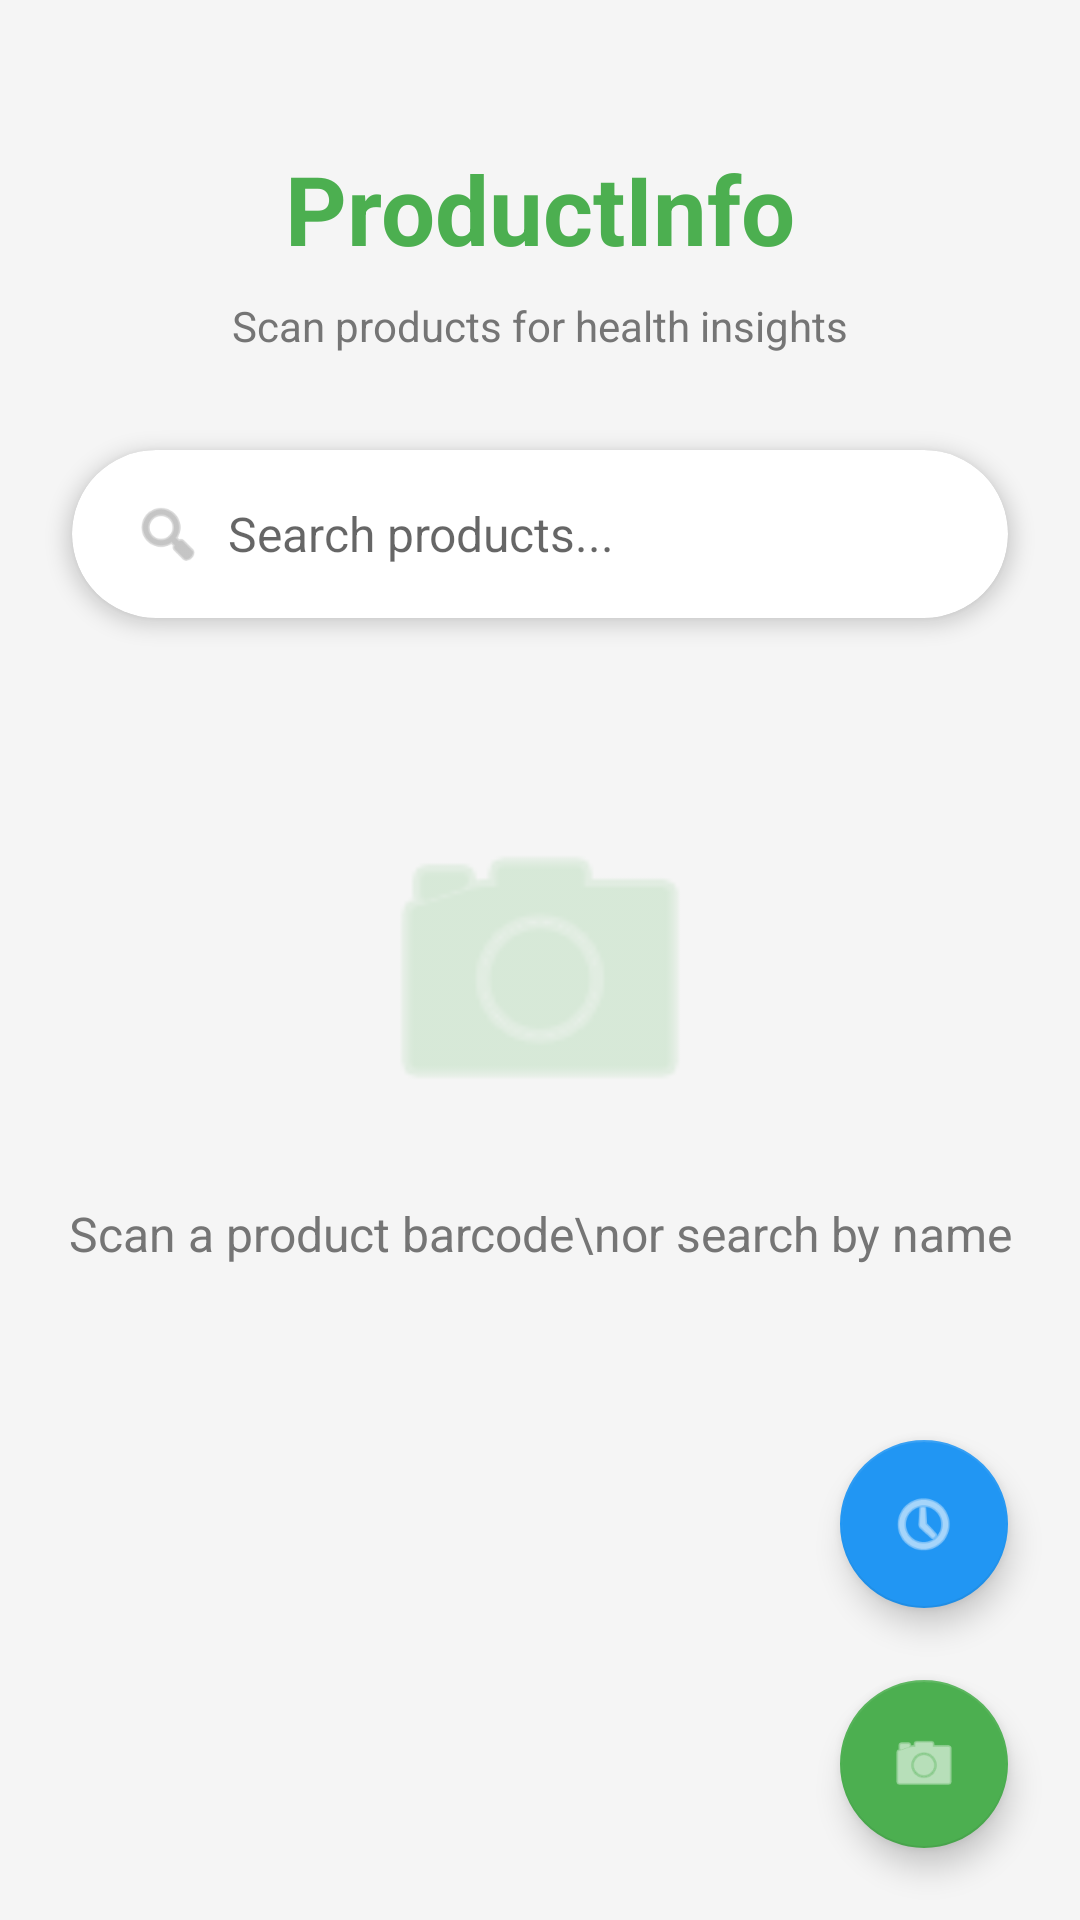

The Android layout XML behind this screen, and the referenced resources:
<!-- AndroidManifest.xml: application theme Theme.ProductInfoApp -->
<!-- res/layout/activity_product_list.xml -->
<?xml version="1.0" encoding="utf-8"?>
<androidx.constraintlayout.widget.ConstraintLayout 
    xmlns:android="http://schemas.android.com/apk/res/android"
    xmlns:app="http://schemas.android.com/apk/res-auto"
    xmlns:tools="http://schemas.android.com/tools"
    android:layout_width="match_parent"
    android:layout_height="match_parent"
    android:background="#F5F5F5"
    tools:context=".ui.productlist.ProductListActivity">

    
    <TextView
        android:id="@+id/appTitle"
        android:layout_width="wrap_content"
        android:layout_height="wrap_content"
        android:layout_marginTop="48dp"
        android:text="ProductInfo"
        android:textSize="32sp"
        android:textStyle="bold"
        android:textColor="#4CAF50"
        app:layout_constraintEnd_toEndOf="parent"
        app:layout_constraintStart_toStartOf="parent"
        app:layout_constraintTop_toTopOf="parent" />

    <TextView
        android:id="@+id/appSubtitle"
        android:layout_width="wrap_content"
        android:layout_height="wrap_content"
        android:layout_marginTop="8dp"
        android:text="Scan products for health insights"
        android:textSize="14sp"
        android:textColor="#757575"
        app:layout_constraintEnd_toEndOf="parent"
        app:layout_constraintStart_toStartOf="parent"
        app:layout_constraintTop_toBottomOf="@id/appTitle" />

    
    <androidx.cardview.widget.CardView
        android:id="@+id/searchCard"
        android:layout_width="0dp"
        android:layout_height="wrap_content"
        android:layout_marginStart="24dp"
        android:layout_marginTop="32dp"
        android:layout_marginEnd="24dp"
        app:cardCornerRadius="28dp"
        app:cardElevation="4dp"
        app:layout_constraintEnd_toEndOf="parent"
        app:layout_constraintStart_toStartOf="parent"
        app:layout_constraintTop_toBottomOf="@id/appSubtitle">

        <LinearLayout
            android:layout_width="match_parent"
            android:layout_height="wrap_content"
            android:orientation="horizontal"
            android:padding="4dp"
            android:gravity="center_vertical">

            <ImageView
                android:layout_width="24dp"
                android:layout_height="24dp"
                android:layout_marginStart="16dp"
                android:src="@android:drawable/ic_menu_search"
                android:contentDescription="Search icon"
                app:tint="#9E9E9E" />

            <EditText
                android:id="@+id/searchEditText"
                android:layout_width="0dp"
                android:layout_height="48dp"
                android:layout_weight="1"
                android:layout_marginStart="8dp"
                android:layout_marginEnd="8dp"
                android:background="@android:color/transparent"
                android:hint="Search products..."
                android:imeOptions="actionSearch"
                android:inputType="text"
                android:textSize="16sp" />

        </LinearLayout>

    </androidx.cardview.widget.CardView>

    
    <LinearLayout
        android:id="@+id/emptyStateContainer"
        android:layout_width="wrap_content"
        android:layout_height="wrap_content"
        android:orientation="vertical"
        android:gravity="center"
        app:layout_constraintBottom_toTopOf="@id/fabHistory"
        app:layout_constraintEnd_toEndOf="parent"
        app:layout_constraintStart_toStartOf="parent"
        app:layout_constraintTop_toBottomOf="@id/searchCard">

        <ImageView
            android:layout_width="120dp"
            android:layout_height="120dp"
            android:src="@android:drawable/ic_menu_camera"
            android:alpha="0.3"
            app:tint="#4CAF50"
            android:contentDescription="Scan icon" />

        <TextView
            android:id="@+id/emptyText"
            android:layout_width="wrap_content"
            android:layout_height="wrap_content"
            android:layout_marginTop="16dp"
            android:text="Scan a product barcode\nor search by name"
            android:textSize="16sp"
            android:textColor="#757575"
            android:gravity="center" />

    </LinearLayout>

    
    <androidx.recyclerview.widget.RecyclerView
        android:id="@+id/recyclerView"
        android:layout_width="0dp"
        android:layout_height="0dp"
        android:layout_marginTop="16dp"
        android:visibility="gone"
        app:layout_constraintBottom_toTopOf="@id/fabHistory"
        app:layout_constraintEnd_toEndOf="parent"
        app:layout_constraintStart_toStartOf="parent"
        app:layout_constraintTop_toBottomOf="@id/searchCard"
        tools:listitem="@layout/item_product" />

    <ProgressBar
        android:id="@+id/progressBar"
        style="?android:attr/progressBarStyle"
        android:layout_width="wrap_content"
        android:layout_height="wrap_content"
        android:visibility="gone"
        app:layout_constraintBottom_toBottomOf="parent"
        app:layout_constraintEnd_toEndOf="parent"
        app:layout_constraintStart_toStartOf="parent"
        app:layout_constraintTop_toBottomOf="@id/searchCard" />

    
    <com.google.android.material.floatingactionbutton.FloatingActionButton
        android:id="@+id/fabHistory"
        android:layout_width="wrap_content"
        android:layout_height="wrap_content"
        android:layout_margin="24dp"
        android:src="@android:drawable/ic_menu_recent_history"
        android:contentDescription="View history"
        app:backgroundTint="#2196F3"
        app:tint="@android:color/white"
        app:layout_constraintBottom_toTopOf="@id/fabScan"
        app:layout_constraintEnd_toEndOf="parent" />

    <com.google.android.material.floatingactionbutton.FloatingActionButton
        android:id="@+id/fabScan"
        android:layout_width="wrap_content"
        android:layout_height="wrap_content"
        android:layout_margin="24dp"
        android:src="@android:drawable/ic_menu_camera"
        android:contentDescription="Scan barcode"
        app:backgroundTint="#4CAF50"
        app:tint="@android:color/white"
        app:layout_constraintBottom_toBottomOf="parent"
        app:layout_constraintEnd_toEndOf="parent" />

</androidx.constraintlayout.widget.ConstraintLayout>
<!-- res/layout/item_product.xml (included above) -->
<?xml version="1.0" encoding="utf-8"?>
<androidx.cardview.widget.CardView 
    xmlns:android="http://schemas.android.com/apk/res/android"
    xmlns:app="http://schemas.android.com/apk/res-auto"
    xmlns:tools="http://schemas.android.com/tools"
    android:layout_width="match_parent"
    android:layout_height="wrap_content"
    android:layout_margin="8dp"
    app:cardCornerRadius="8dp"
    app:cardElevation="4dp">

    <androidx.constraintlayout.widget.ConstraintLayout
        android:layout_width="match_parent"
        android:layout_height="wrap_content"
        android:padding="8dp">

        <ImageView
            android:id="@+id/imageView"
            android:layout_width="80dp"
            android:layout_height="80dp"
            android:src="@mipmap/ic_launcher"
            android:scaleType="centerCrop"
            app:layout_constraintStart_toStartOf="parent"
            app:layout_constraintTop_toTopOf="parent"
            app:layout_constraintBottom_toBottomOf="parent" />

        <TextView
            android:id="@+id/textName"
            android:layout_width="0dp"
            android:layout_height="wrap_content"
            android:layout_marginStart="8dp"
            android:text="Product Name"
            android:textSize="18sp"
            android:textStyle="bold"
            app:layout_constraintEnd_toEndOf="parent"
            app:layout_constraintStart_toEndOf="@+id/imageView"
            app:layout_constraintTop_toTopOf="parent" />

        <TextView
            android:id="@+id/textBrand"
            android:layout_width="0dp"
            android:layout_height="wrap_content"
            android:layout_marginStart="8dp"
            android:text="Brand"
            android:textSize="14sp"
            app:layout_constraintEnd_toEndOf="parent"
            app:layout_constraintStart_toEndOf="@+id/imageView"
            app:layout_constraintTop_toBottomOf="@+id/textName" />

        <TextView
            android:id="@+id/textScore"
            android:layout_width="wrap_content"
            android:layout_height="wrap_content"
            android:text="Score: 8.5"
            android:textColor="@android:color/holo_green_dark"
            android:textStyle="bold"
            android:layout_marginTop="4dp"
            android:layout_marginStart="8dp"
            app:layout_constraintStart_toEndOf="@+id/imageView"
            app:layout_constraintTop_toBottomOf="@+id/textBrand" />

    </androidx.constraintlayout.widget.ConstraintLayout>
</androidx.cardview.widget.CardView>
<!-- resources referenced by this layout -->
<resources>
  <style name="Theme.ProductInfoApp" parent="Theme.AppCompat.Light.NoActionBar">
          <item name="colorPrimary">#4CAF50</item>
          <item name="colorPrimaryDark">#388E3C</item>
          <item name="colorAccent">#8BC34A</item>
      </style>
</resources>
